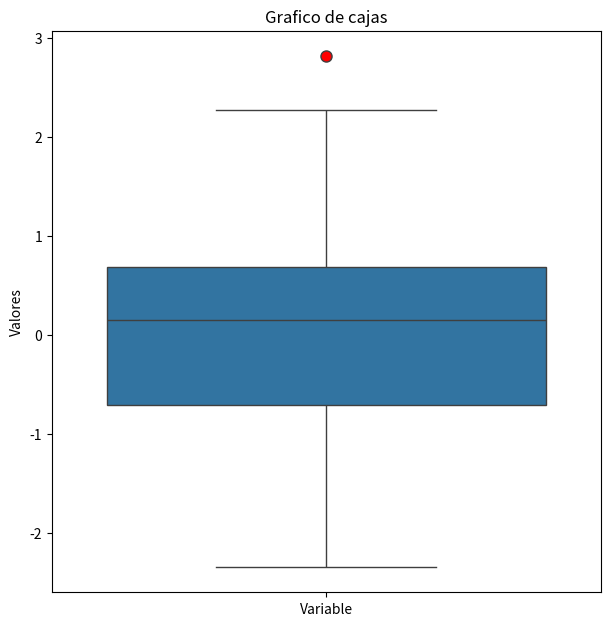

Reproduce this figure in Python.
import seaborn as sns
import matplotlib.pyplot as plt
import numpy as np
def Draw_Boxplot_For_Single_Column_Data(Data_List , Column_Name = None):
    if(Column_Name):
        Key = Column_Name
    else:
        Key = "Variable"

    Figure_Boxplot , ax = plt.subplots(figsize=(680/96 , 700/96) , dpi=96)


    sns.boxplot(data=Data_List , flierprops=dict(markerfacecolor='red', marker='o', markersize=8) , ax=ax)

    ax.set_title("Grafico de cajas")
    ax.set_ylabel("Valores")
    plt.xticks([0] , [f"{Key}"])

    return Figure_Boxplot

class Draw_Boxplot_For_Multiple_Columns_Data:
    def __init__(self , Results , Type_Of_Variable):
        self.Results = Results
        self.Type_Of_Variable = Type_Of_Variable

    def Draw_For_One_Column(self , Column_Name):
        if(self.Type_Of_Variable[f"{Column_Name}"] == "Cualitative_Grouped"):
            Draw_Boxplot_For_Single_Column_Data(self.Results[f"{Column_Name}"]["Variables_Cuant_For_Many_Values"]["Data_List"] , Column_Name)
        elif(self.Type_Of_Variable[f"{Column_Name}"] == "Cualitative_Not_Grouped"):
            Draw_Boxplot_For_Single_Column_Data(self.Results[f"{Column_Name}"]["Variables_Cuant_Normal_Extended"]["Data_List"] , Column_Name)

    def Draw_For_Many_Columns(self , Column_Names):
        Arr_Data_List = [value for key , value in self.Results.items() if key in Column_Names]

        Figure_Boxplot , ax = plt.subplots(figsize=(680/96 , 700/96) , dpi=96)

        sns.boxplot(data=Arr_Data_List , flierprops=dict(markerfacecolor='red', marker='o', markersize=8) , ax=ax)
        ax.set_title("Grafico de cajas")
        ax.set_ylabel("Valores")

        N_Columns = [n for n in range(0 , len(Arr_Data_List))]
        plt.xticks(N_Columns , Column_Names)

        return Figure_Boxplot

if __name__ == "__main__":
    data_List1 = np.random.normal(0, 1, 100)
    data_List2 = np.random.normal(1, 2, 100)
    data_List3 = np.random.normal(2, 1, 100)
    Data_List = dict([
        ("Circunferencias" ,data_List1) , 
        ("Radio" , data_List2) , 
        ("Longitud" , data_List3),
        ])
    Draw_Boxplot_For_Single_Column_Data(data_List1)
    """ Draw = Draw_Boxplot_For_Multiple_Columns_Data(Data_List , "")
    Draw.Draw_For_Many_Columns(["Circunferencias" , "Radio" , "Longitud"]) """

